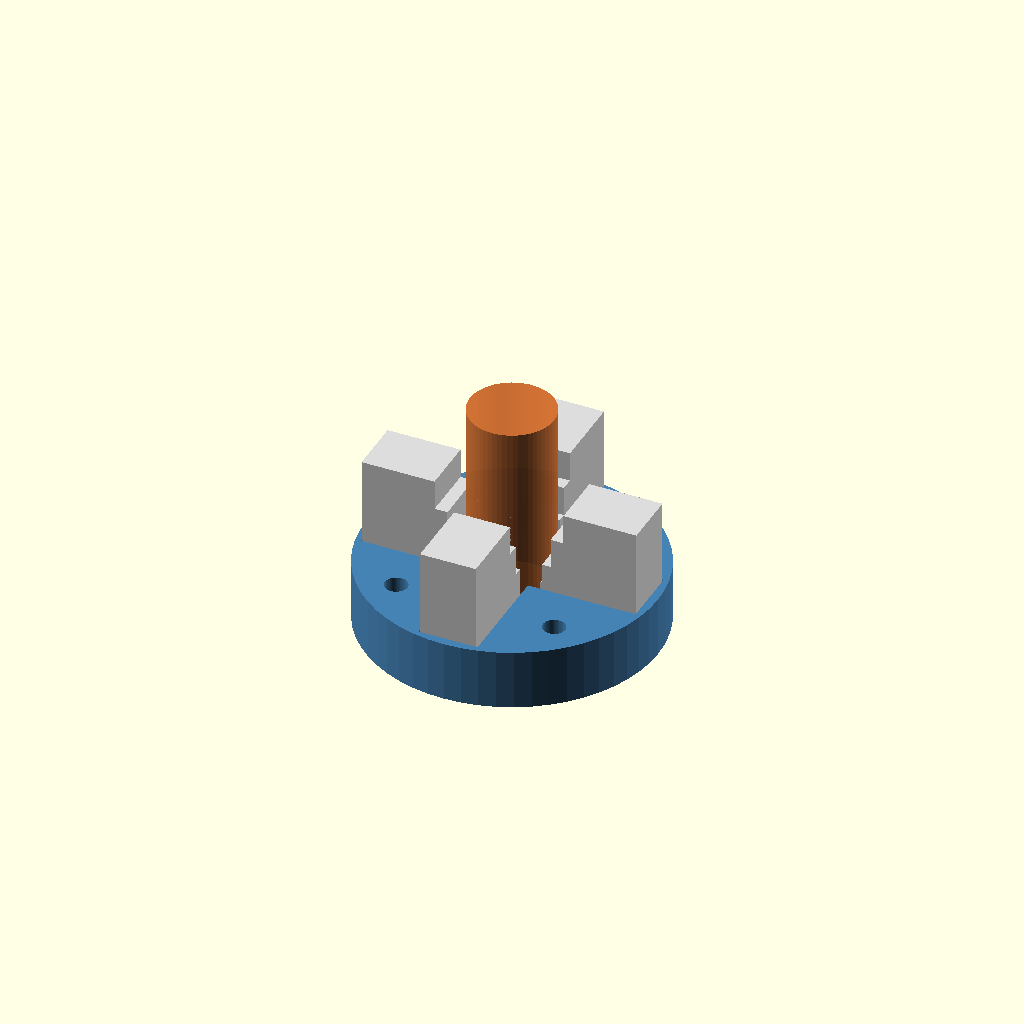
Cell 1 — every parameter at its default value.
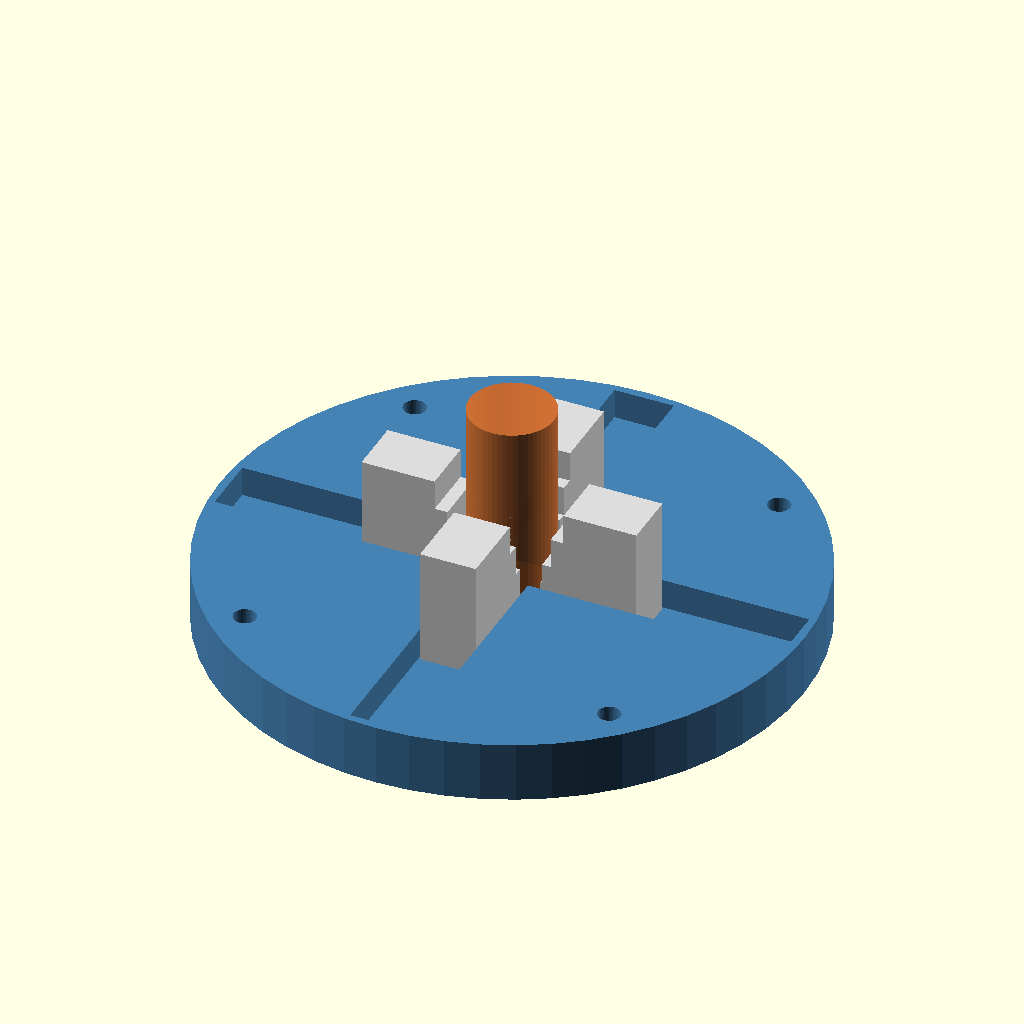
Cell 2: body_r = 68 (everything else at default).
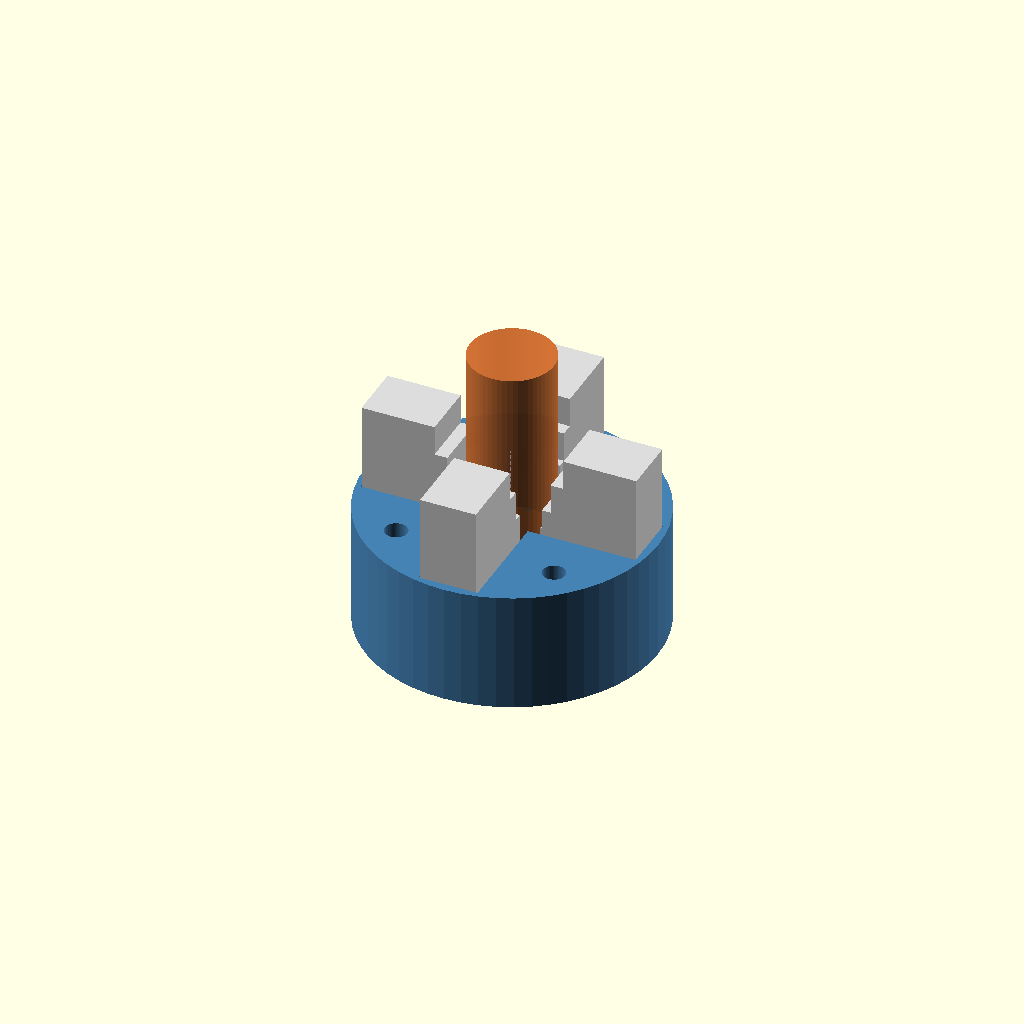
Cell 3: body_h = 28 (everything else at default).
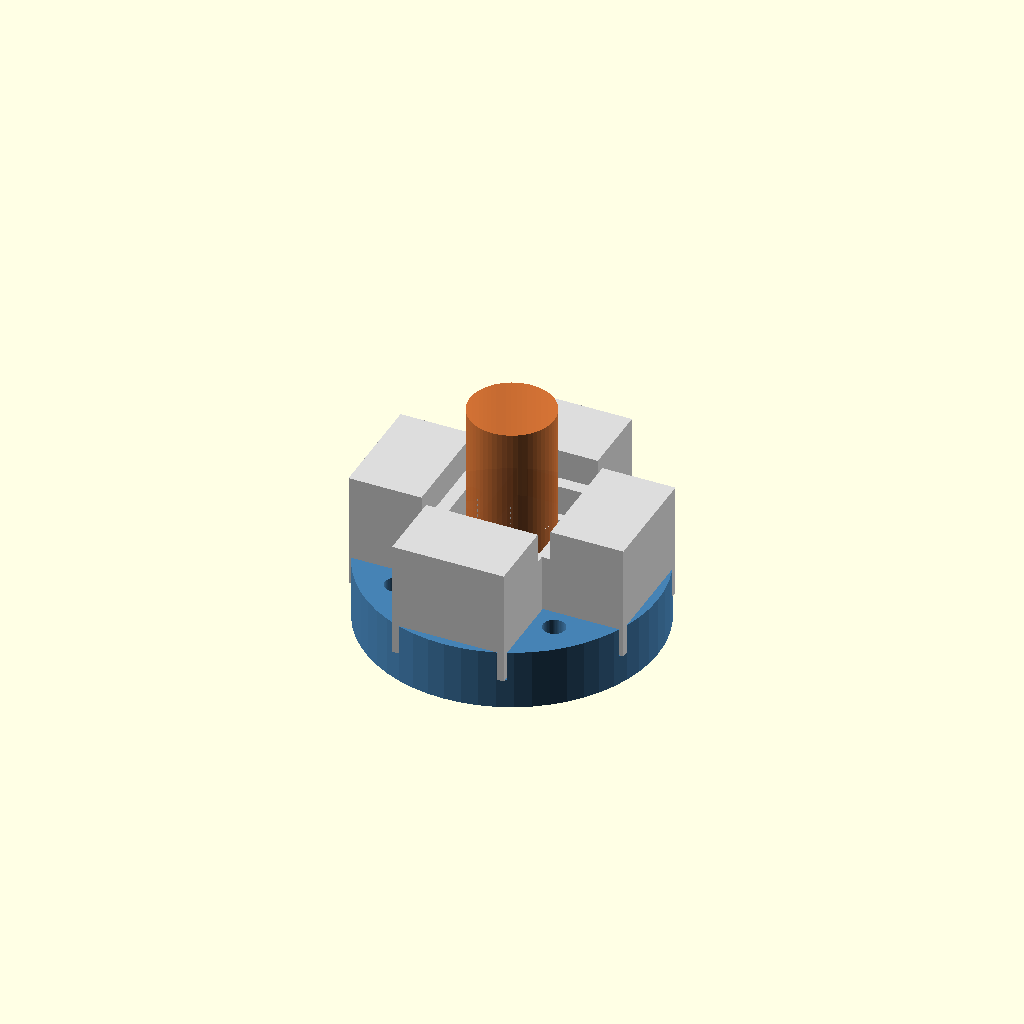
Cell 4: jaw_w = 26 (everything else at default).
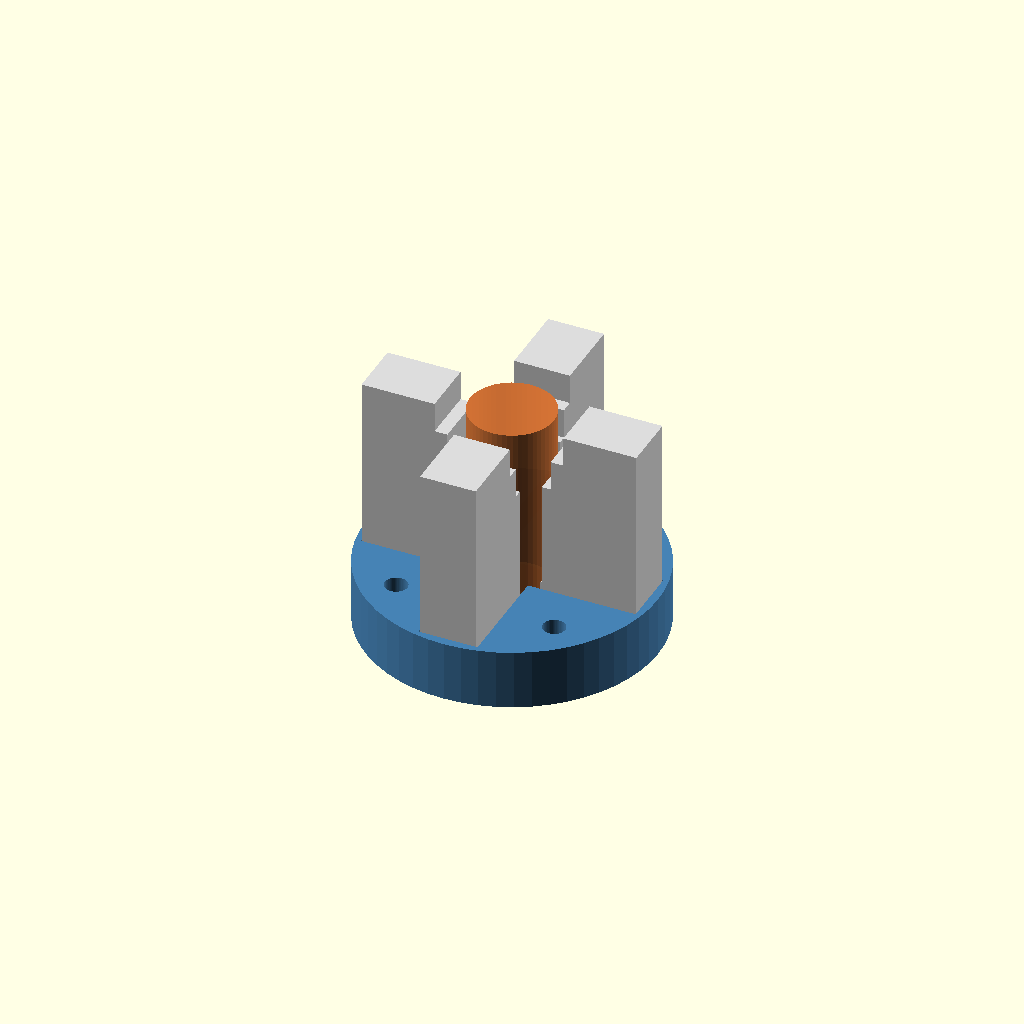
Cell 5: jaw_h = 40 (everything else at default).
One fixed orthographic camera (rotation 55°, 0°, 25°; colour scheme Cornfield) for every cell.
The OpenSCAD source (examples/scad_animate.scad):
// A four-jaw chuck that opens and closes over one loop of $t — the kind of
// motion OpenSCAD's animation mode exists for, and what `scad_animate` renders.
//
// Open it in OpenSCAD and press Animate, or render it here:
//   cargo run --release --example scad_animate --features "openscad,video,native-codec"

$fn = 56;

// One out-and-back sweep per loop, eased so the ends do not snap.
stroke  = (1 - cos(360 * $t)) / 2;   // 0 → 1 → 0
opening = 10 + 10 * stroke;          // jaw face distance from the axis
spin    = 360 * $t;                  // the whole chuck turns once

body_r  = 34;    // outer radius
body_h  = 14;    // disc thickness
bore_r  = 9;
jaw_w   = 13;
jaw_h   = 20;
jaw_l   = 22;
slot_d  = 7;     // how deep the jaw channels are cut into the top face

// A jaw: a block on a tongue, with a stepped gripping face and a lightening
// pocket. It slides radially with `opening`.
module jaw() {
    color("gainsboro")
    translate([opening, 0, body_h - slot_d]) {
        difference() {
            union() {
                translate([0, -jaw_w / 2, 0]) cube([jaw_l, jaw_w, slot_d + jaw_h]);
                // Tongue that stays captive in the channel.
                translate([-8, -jaw_w / 2 + 2, 0]) cube([8, jaw_w - 4, slot_d]);
            }
            // Stepped gripping face.
            translate([-1, -jaw_w / 2 - 1, slot_d + jaw_h - 7]) cube([6, jaw_w + 2, 8]);
            translate([-1, -jaw_w / 2 - 1, slot_d + jaw_h - 14]) cube([3, jaw_w + 2, 8]);
            // Pocket.
            translate([jaw_l - 14, -jaw_w / 2 + 3, slot_d + 4])
                cube([9, jaw_w - 6, jaw_h - 10]);
        }
    }
}

// The body: a disc with a bore, four radial channels in its top face, and a
// bolt circle.
module body() {
    color("steelblue")
    difference() {
        cylinder(h = body_h, r = body_r);
        translate([0, 0, -1]) cylinder(h = body_h + 2, r = bore_r);
        for (a = [0 : 90 : 359])
            rotate([0, 0, a])
                translate([bore_r - 3, -jaw_w / 2 - 0.4, body_h - slot_d])
                    cube([body_r - bore_r + 1, jaw_w + 0.8, slot_d + 1]);
        for (a = [45 : 90 : 359])
            rotate([0, 0, a])
                translate([body_r - 8, 0, -1]) cylinder(h = body_h + 2, r = 2.6);
    }
}

// A held workpiece, present only while the jaws are closed on it.
module blank() {
    if (opening < 14)
        color([0.85, 0.45, 0.2, 0.85])
            translate([0, 0, body_h - slot_d]) cylinder(h = 46, r = opening - 0.2);
}

rotate([0, 0, spin]) {
    body();
    blank();
    for (a = [0 : 90 : 359]) rotate([0, 0, a]) jaw();
}
Parameter table extracted from the source (name, type, default, range or options):
body_r: number, default 34
body_h: number, default 14
bore_r: number, default 9
jaw_w: number, default 13
jaw_h: number, default 20
jaw_l: number, default 22
slot_d: number, default 7
